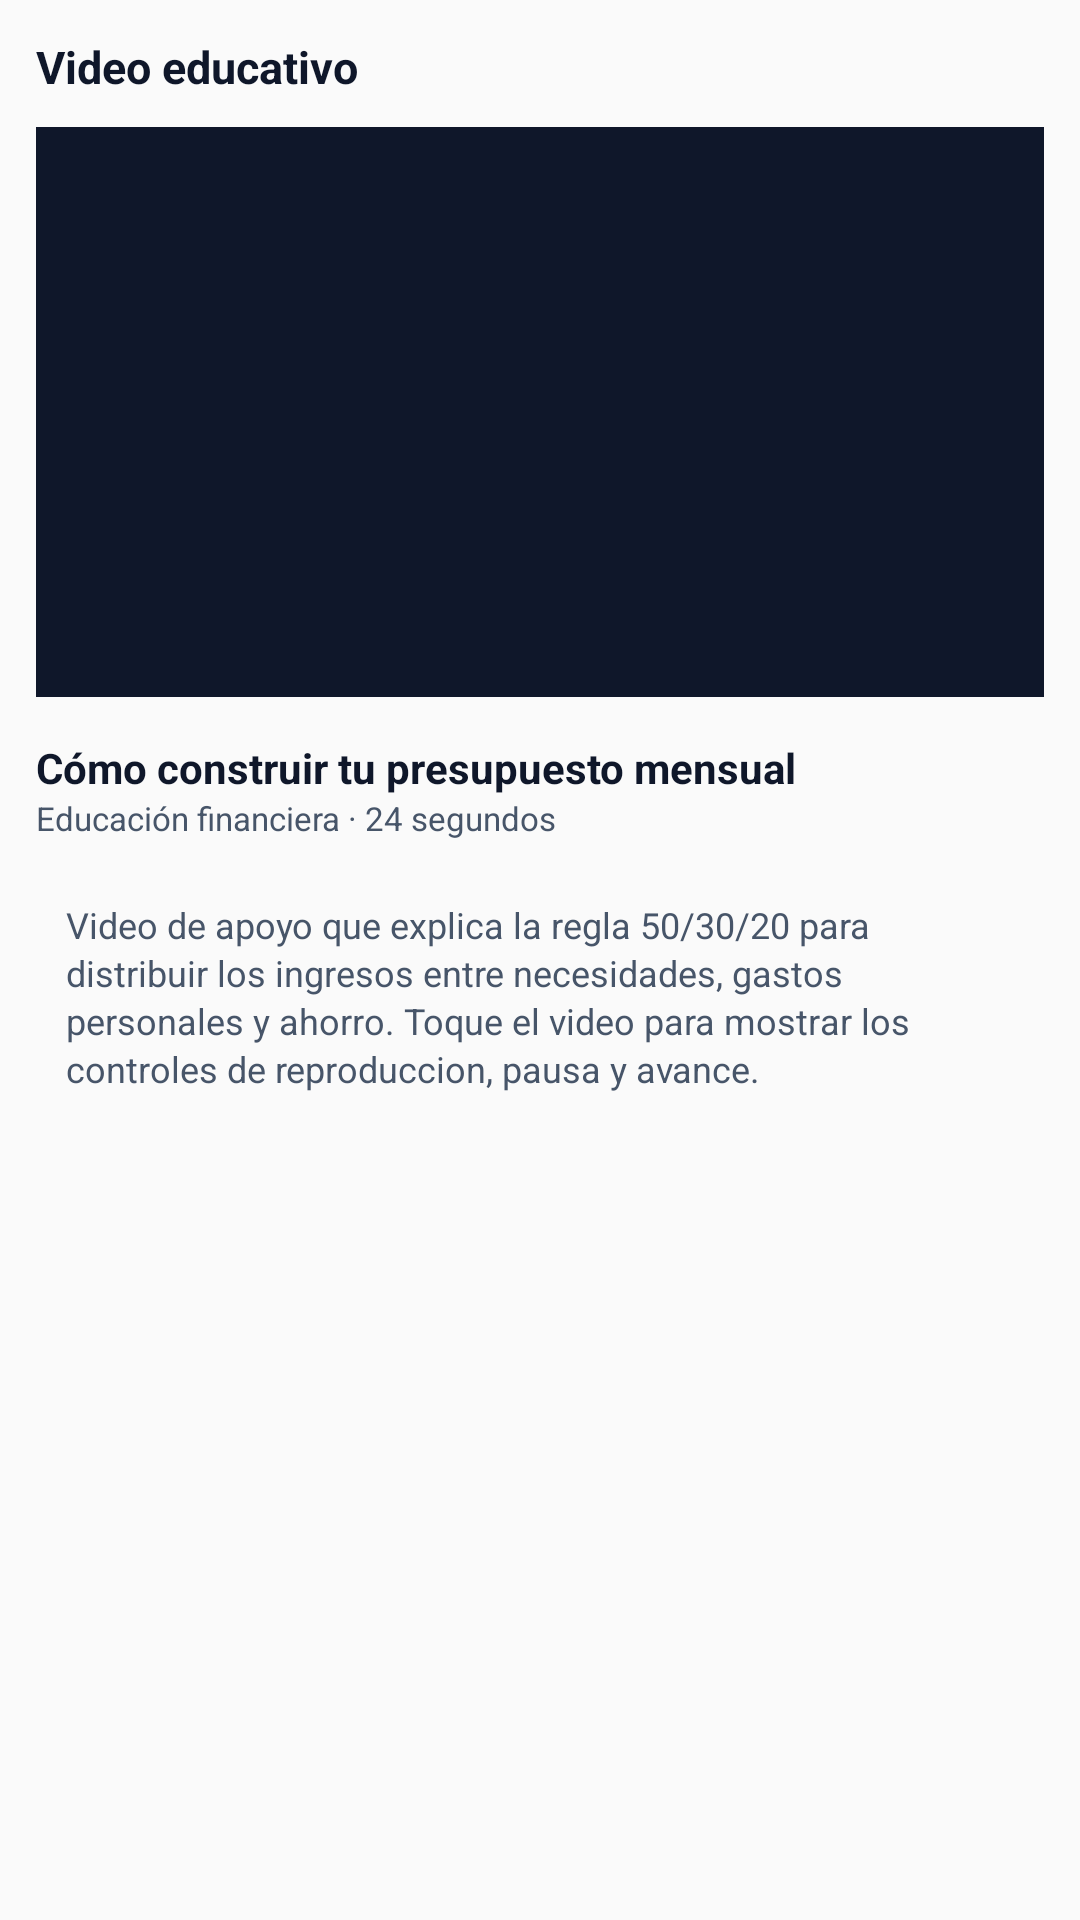

Here is an Android app screen rendered from its layout file. Give the layout XML and the strings, colors and styles it references.
<!-- AndroidManifest.xml: application theme Theme.MiBolsillo -->
<!-- res/layout/fragment_video.xml -->
<?xml version="1.0" encoding="utf-8"?>
<LinearLayout xmlns:android="http://schemas.android.com/apk/res/android"
    android:layout_width="match_parent"
    android:layout_height="match_parent"
    android:orientation="vertical"
    android:padding="12dp">

    <TextView
        android:layout_width="wrap_content"
        android:layout_height="wrap_content"
        android:text="@string/titulo_video"
        android:textColor="@color/gris_oscuro"
        android:textSize="15sp"
        android:textStyle="bold" />

    
    <FrameLayout
        android:layout_width="match_parent"
        android:layout_height="190dp"
        android:layout_marginTop="10dp"
        android:background="@color/gris_oscuro">

        <TextureView
            android:id="@+id/texturaVideo"
            android:layout_width="match_parent"
            android:layout_height="match_parent" />
    </FrameLayout>

    <TextView
        android:layout_width="match_parent"
        android:layout_height="wrap_content"
        android:layout_marginTop="14dp"
        android:text="@string/video_titulo"
        android:textColor="@color/gris_oscuro"
        android:textSize="14sp"
        android:textStyle="bold" />

    <TextView
        android:layout_width="match_parent"
        android:layout_height="wrap_content"
        android:text="@string/video_meta"
        android:textColor="@color/gris_texto"
        android:textSize="11sp" />

    <TextView
        android:layout_width="match_parent"
        android:layout_height="wrap_content"
        android:layout_marginTop="10dp"
        android:background="@drawable/bg_card"
        android:lineSpacingExtra="2dp"
        android:padding="10dp"
        android:text="@string/video_descripcion"
        android:textColor="@color/gris_texto"
        android:textSize="12sp" />
</LinearLayout>
<!-- resources referenced by this layout -->
<resources>
  <color name="gris_oscuro">#FF0F172A</color>
  <color name="gris_texto">#FF475569</color>
  <string name="titulo_video">Video educativo</string>
  <string name="video_descripcion">Video de apoyo que explica la regla 50/30/20 para distribuir los ingresos entre necesidades, gastos personales y ahorro. Toque el video para mostrar los controles de reproduccion, pausa y avance.</string>
  <string name="video_meta">Educación financiera · 24 segundos</string>
  <string name="video_titulo">Cómo construir tu presupuesto mensual</string>
  <style name="Theme.MiBolsillo" parent="Theme.AppCompat.Light.NoActionBar">
          <item name="colorPrimary">@color/verde_primario</item>
          <item name="colorPrimaryDark">@color/verde_oscuro</item>
          <item name="colorAccent">@color/verde_primario</item>
      </style>
  <color name="verde_primario">#FF10B981</color>
  <color name="verde_oscuro">#FF047857</color>
</resources>
